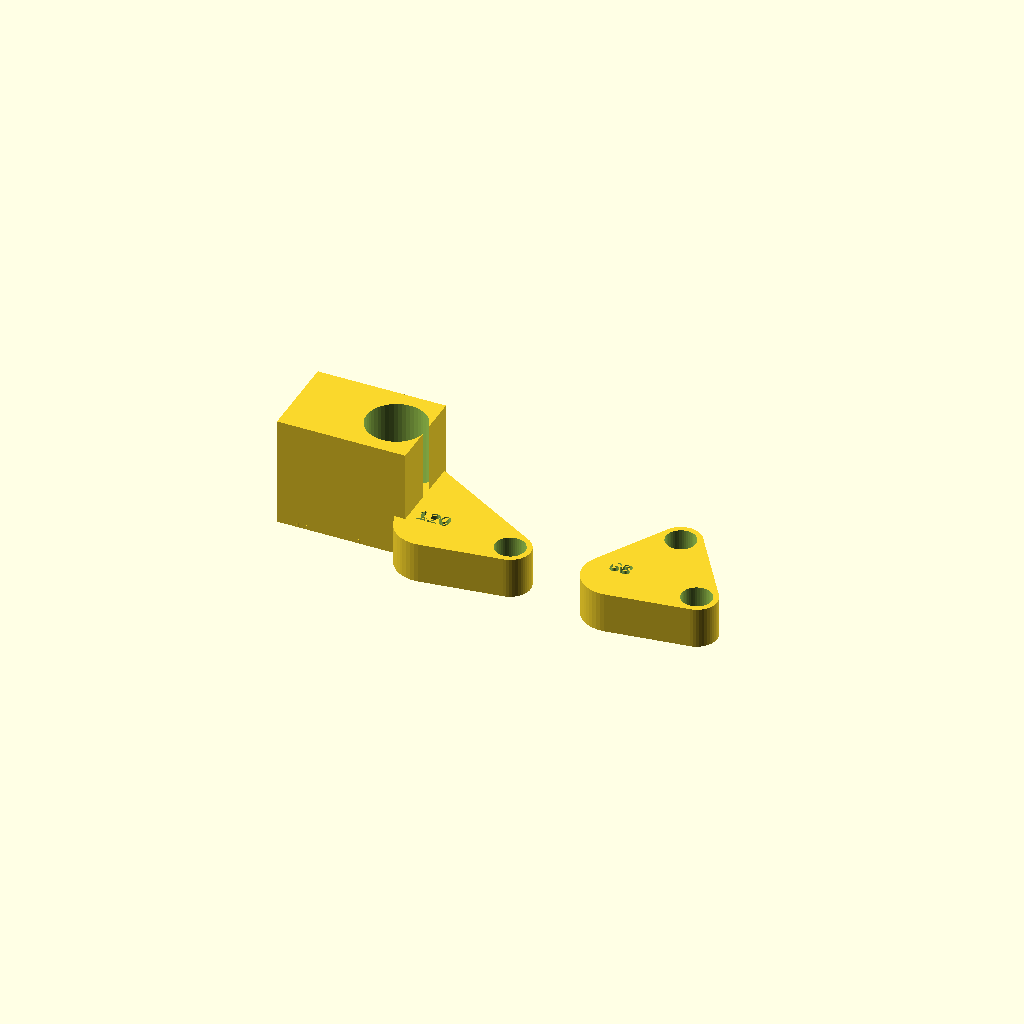
Cell 1: rendered with the file's own defaults.
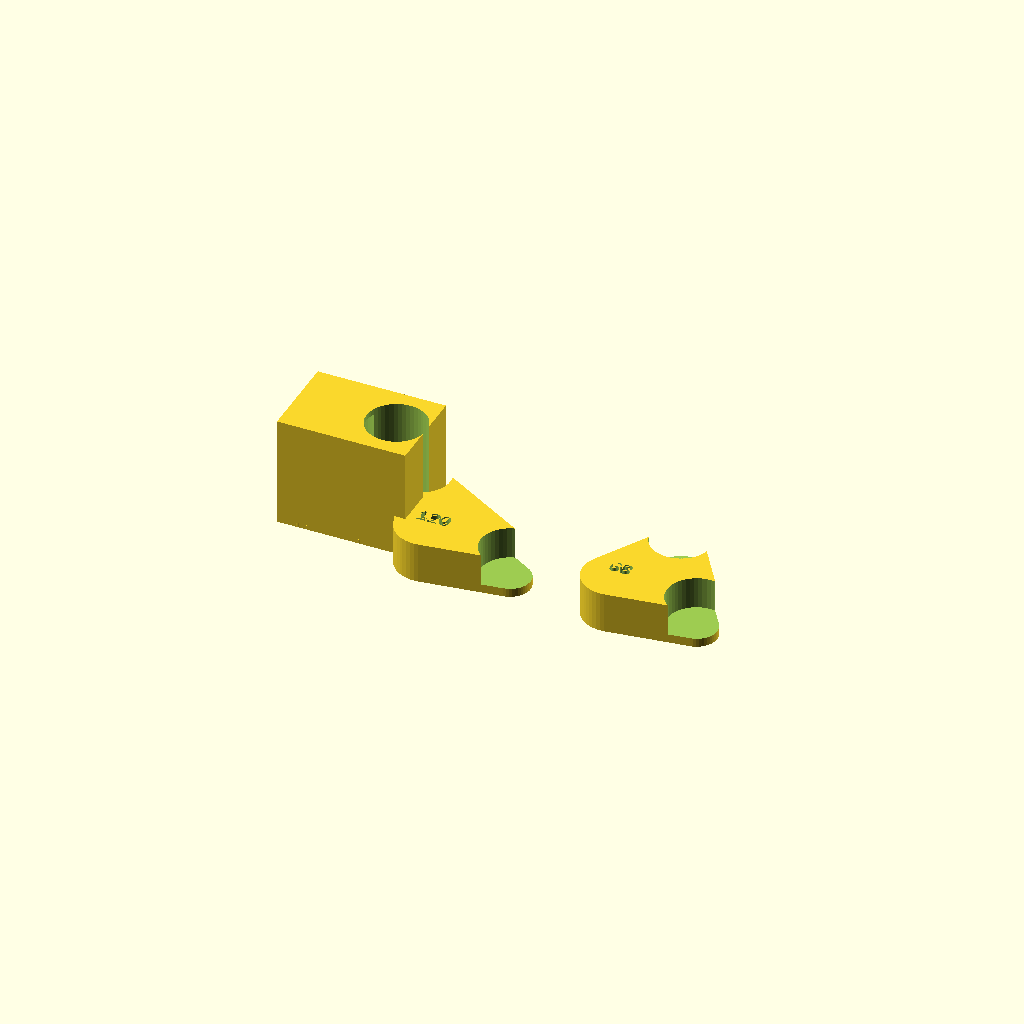
Cell 2: rod_d = 20 (everything else at default).
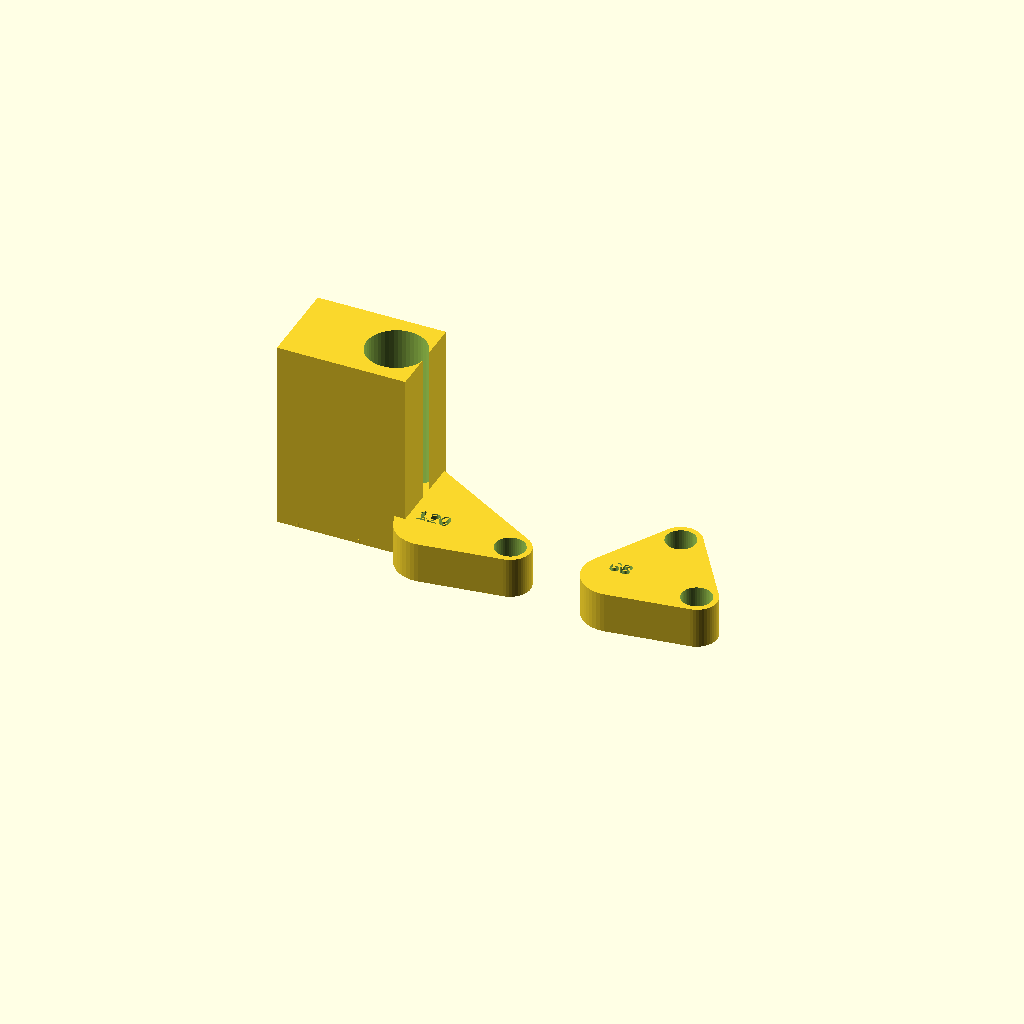
Cell 3: rod_depth = 56 (everything else at default).
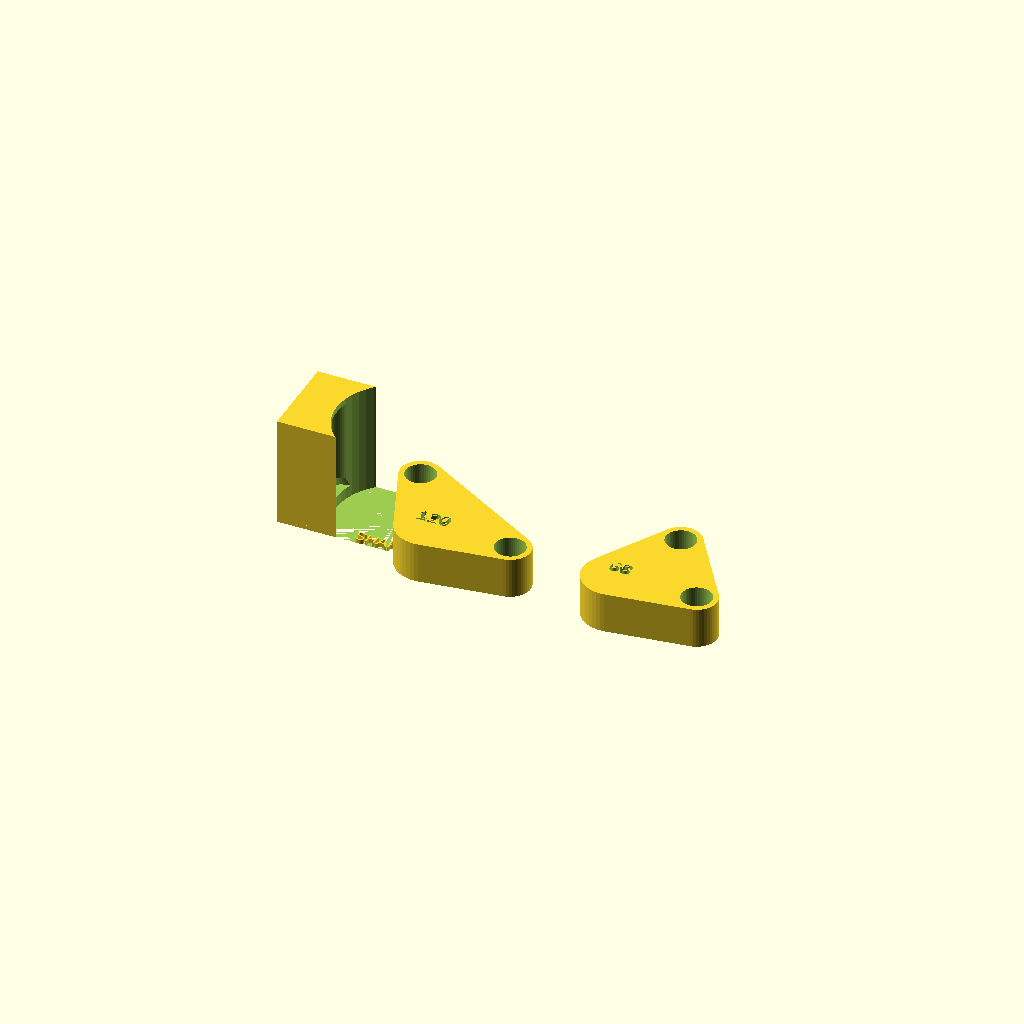
Cell 4 — shaft_bore set to 41, the other parameters unchanged.
One fixed orthographic camera (rotation 55°, 0°, 25°; colour scheme Cornfield) for every cell.
Source of the model, hub_test_jig.scad:
// ═══════════════════════════════════════════════════════════════
// VINDSNURR — Hub Test Jig
// ═══════════════════════════════════════════════════════════════
// Print this BEFORE printing any production hubs.
//
// Three test pieces printed in one go:
//   A — Socket fit test: verifies rod_tol is correct for your printer
//   B — 120° angle jig: verifies ring rod spacing
//   C — 68° angle jig:  verifies belt rod spacing
//
// Also includes a shaft bore test to verify the 20mm shaft fits.
//
// PROCEDURE:
//   1. Print this file.
//   2. Insert a short offcut of your 10mm rod into piece A.
//      — Too tight: increase rod_tol (currently 0.3mm)
//      — Too loose: decrease rod_tol
//      — Correct: slides in with light finger pressure, no wobble
//   3. Insert two rod offcuts into piece B. Angle should be 120°.
//   4. Insert two rod offcuts into piece C. Angle should be 68°.
//   5. Insert the 20mm shaft into the shaft bore test in piece A.
//      — Should slide through without play.
//   6. Adjust rod_tol and shaft_bore in hub files if needed.
//   7. Only then print production hubs.
// ═══════════════════════════════════════════════════════════════

rod_d      = 10.0;
rod_tol    =  0.3;   // <-- adjust until rod fits correctly
rod_depth  = 28.0;
shaft_d    = 20.0;   // mm — shaft outer diameter
shaft_bore = 20.5;   // mm — bore in hub (shaft + 0.5mm clearance)
$fn        = 48;

rod_socket_d = rod_d + rod_tol;

// ── Piece A: Socket and shaft bore test ─────────────────────────
module socket_test() {
    difference() {
        cube([44, 30, rod_depth + 10]);

        // Rod socket
        translate([15, 15, 6])
            cylinder(h = rod_depth + 2, d = rod_socket_d);
        translate([15, 15, 4])
            cylinder(h = 4, d1 = rod_socket_d + 4, d2 = rod_socket_d);

        // Shaft bore test — vertical through the block
        translate([34, 15, 0])
            cylinder(h = rod_depth + 12, d = shaft_bore);
    }
    // Labels
    translate([1, 0, 0])
        linear_extrude(1.5)
            text("ROD", size = 4, halign = "left");
    translate([26, 0, 0])
        linear_extrude(1.5)
            text("SHAFT", size = 4, halign = "left");
}

// ── Piece B: 120° ring rod angle jig ────────────────────────────
module angle_jig(angle_deg, label) {
    a   = angle_deg;
    arm = 28;
    difference() {
        hull() {
            cylinder(h = 14, d = 22);
            translate([arm * cos(0),   arm * sin(0),   0]) cylinder(h = 14, d = 14);
            translate([arm * cos(a),   arm * sin(a),   0]) cylinder(h = 14, d = 14);
        }
        // Socket 1
        translate([arm * cos(0), arm * sin(0), 3])
            cylinder(h = rod_depth, d = rod_socket_d);
        // Socket 2
        translate([arm * cos(a), arm * sin(a), 3])
            cylinder(h = rod_depth, d = rod_socket_d);
        // Label recess
        translate([0, 4, 12])
            linear_extrude(3)
                text(label, size = 5, halign = "center", valign = "center");
    }
}

// ── Layout: all pieces side by side ─────────────────────────────
// Piece A — socket + shaft test
socket_test();

// Piece B — 120° ring rod angle
translate([52, 0, 0])
    angle_jig(120, "120");

// Piece C — 68° belt rod angle
translate([116, 0, 0])
    angle_jig(68.08, "68");
Parameter table extracted from the source (name, type, default, range or options):
rod_d: number, default 10
rod_tol: number, default 0.3
rod_depth: number, default 28
shaft_d: number, default 20
shaft_bore: number, default 20.5
